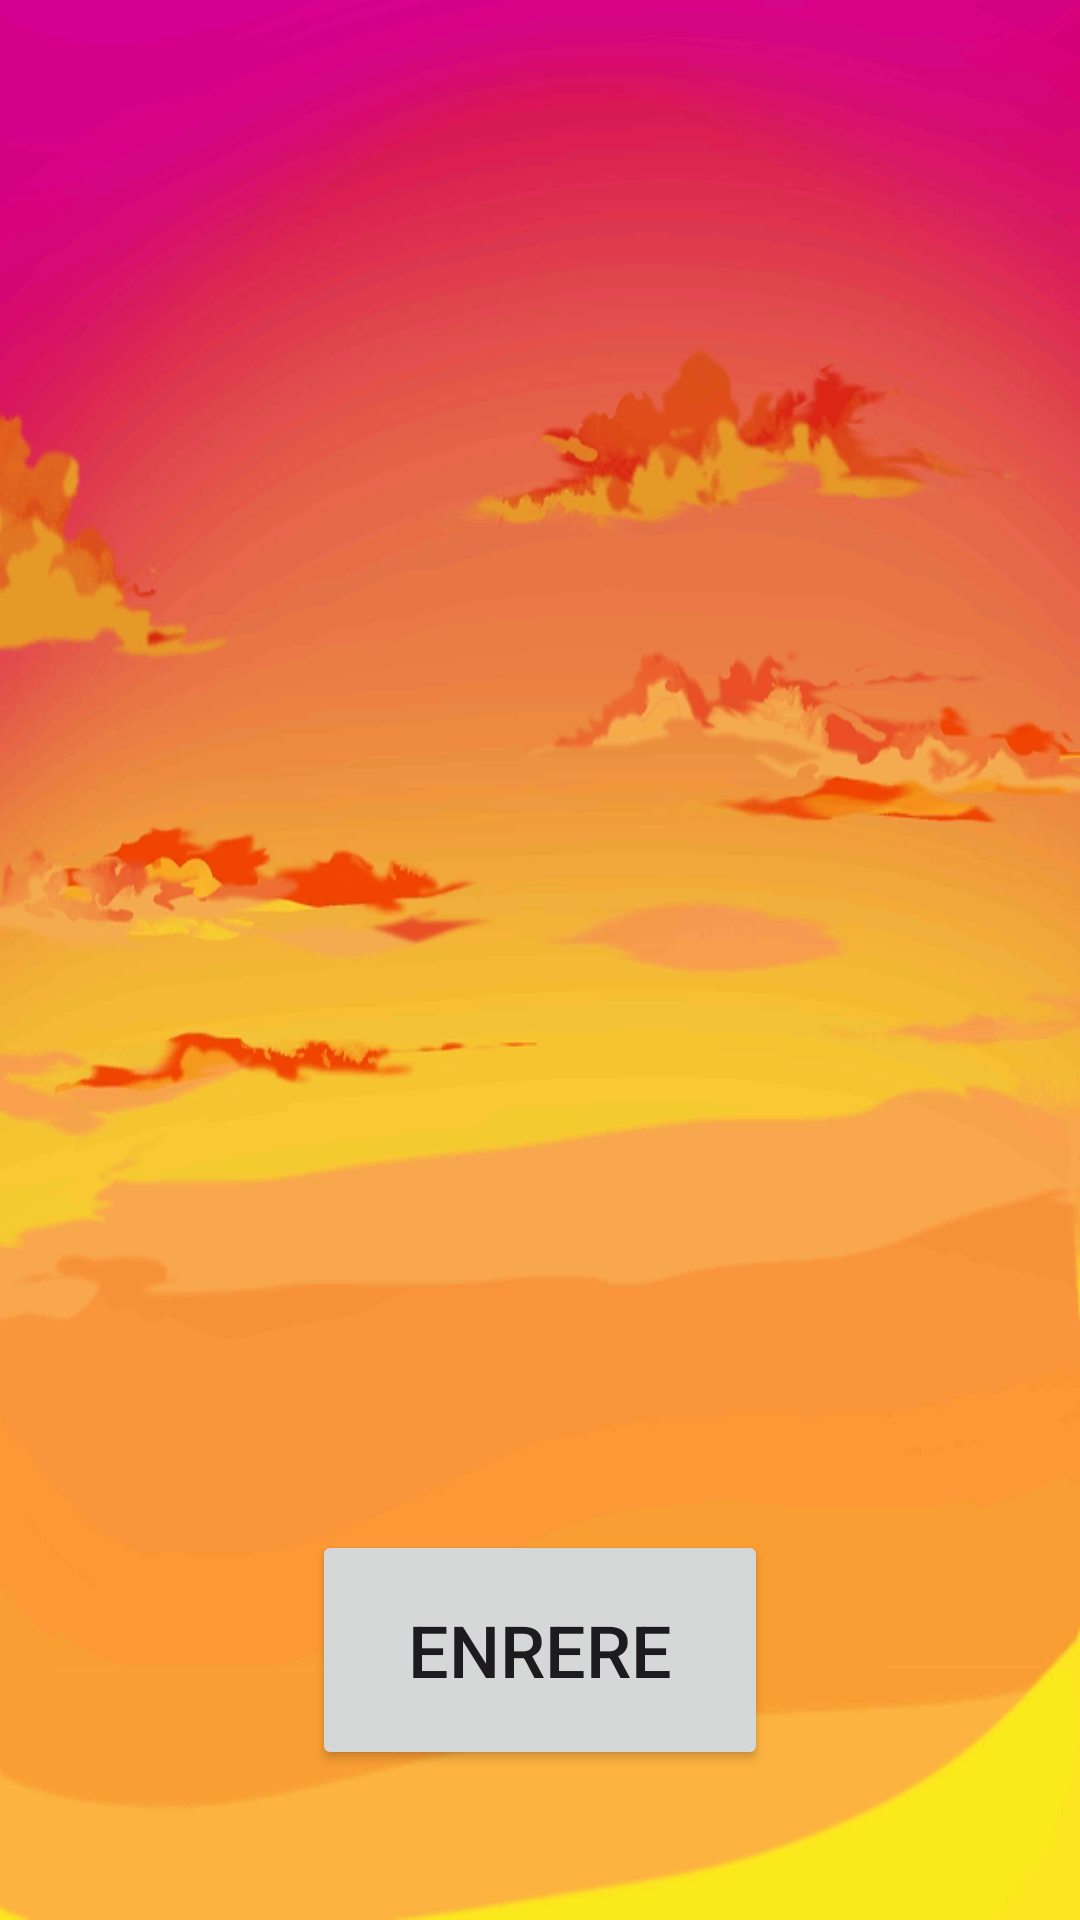

This screen was rendered from an Android layout file. Write that file and the resources it references.
<!-- AndroidManifest.xml: application theme Theme.QuizTrivial -->
<!-- res/layout/activity_credits.xml -->
<?xml version="1.0" encoding="utf-8"?>
<androidx.constraintlayout.widget.ConstraintLayout xmlns:android="http://schemas.android.com/apk/res/android"
    xmlns:app="http://schemas.android.com/apk/res-auto"
    xmlns:tools="http://schemas.android.com/tools"
    android:id="@+id/main"
    android:layout_width="match_parent"
    android:layout_height="match_parent"
    android:background="@drawable/creditos"
    tools:context=".Credits">

    <Button
        android:id="@+id/buttonEnrere"
        android:layout_width="152dp"
        android:layout_height="80dp"
        android:text="Enrere"
        android:textSize="24sp"
        app:layout_constraintEnd_toEndOf="parent"
        app:layout_constraintStart_toStartOf="parent"
        app:layout_constraintBottom_toBottomOf="parent"
        android:layout_marginBottom="50dp" />

    
    <FrameLayout
        android:id="@+id/frameContainer"
        android:layout_width="match_parent"
        android:layout_height="match_parent"/>
</androidx.constraintlayout.widget.ConstraintLayout>
<!-- resources referenced by this layout -->
<resources>
  <!-- drawable creditos: png bitmap (drawable, 120070 bytes) -->
  <style name="Theme.QuizTrivial" parent="Base.Theme.QuizTrivial" />
  <style name="Base.Theme.QuizTrivial" parent="Theme.Material3.DayNight.NoActionBar">
          
          
      </style>
</resources>
